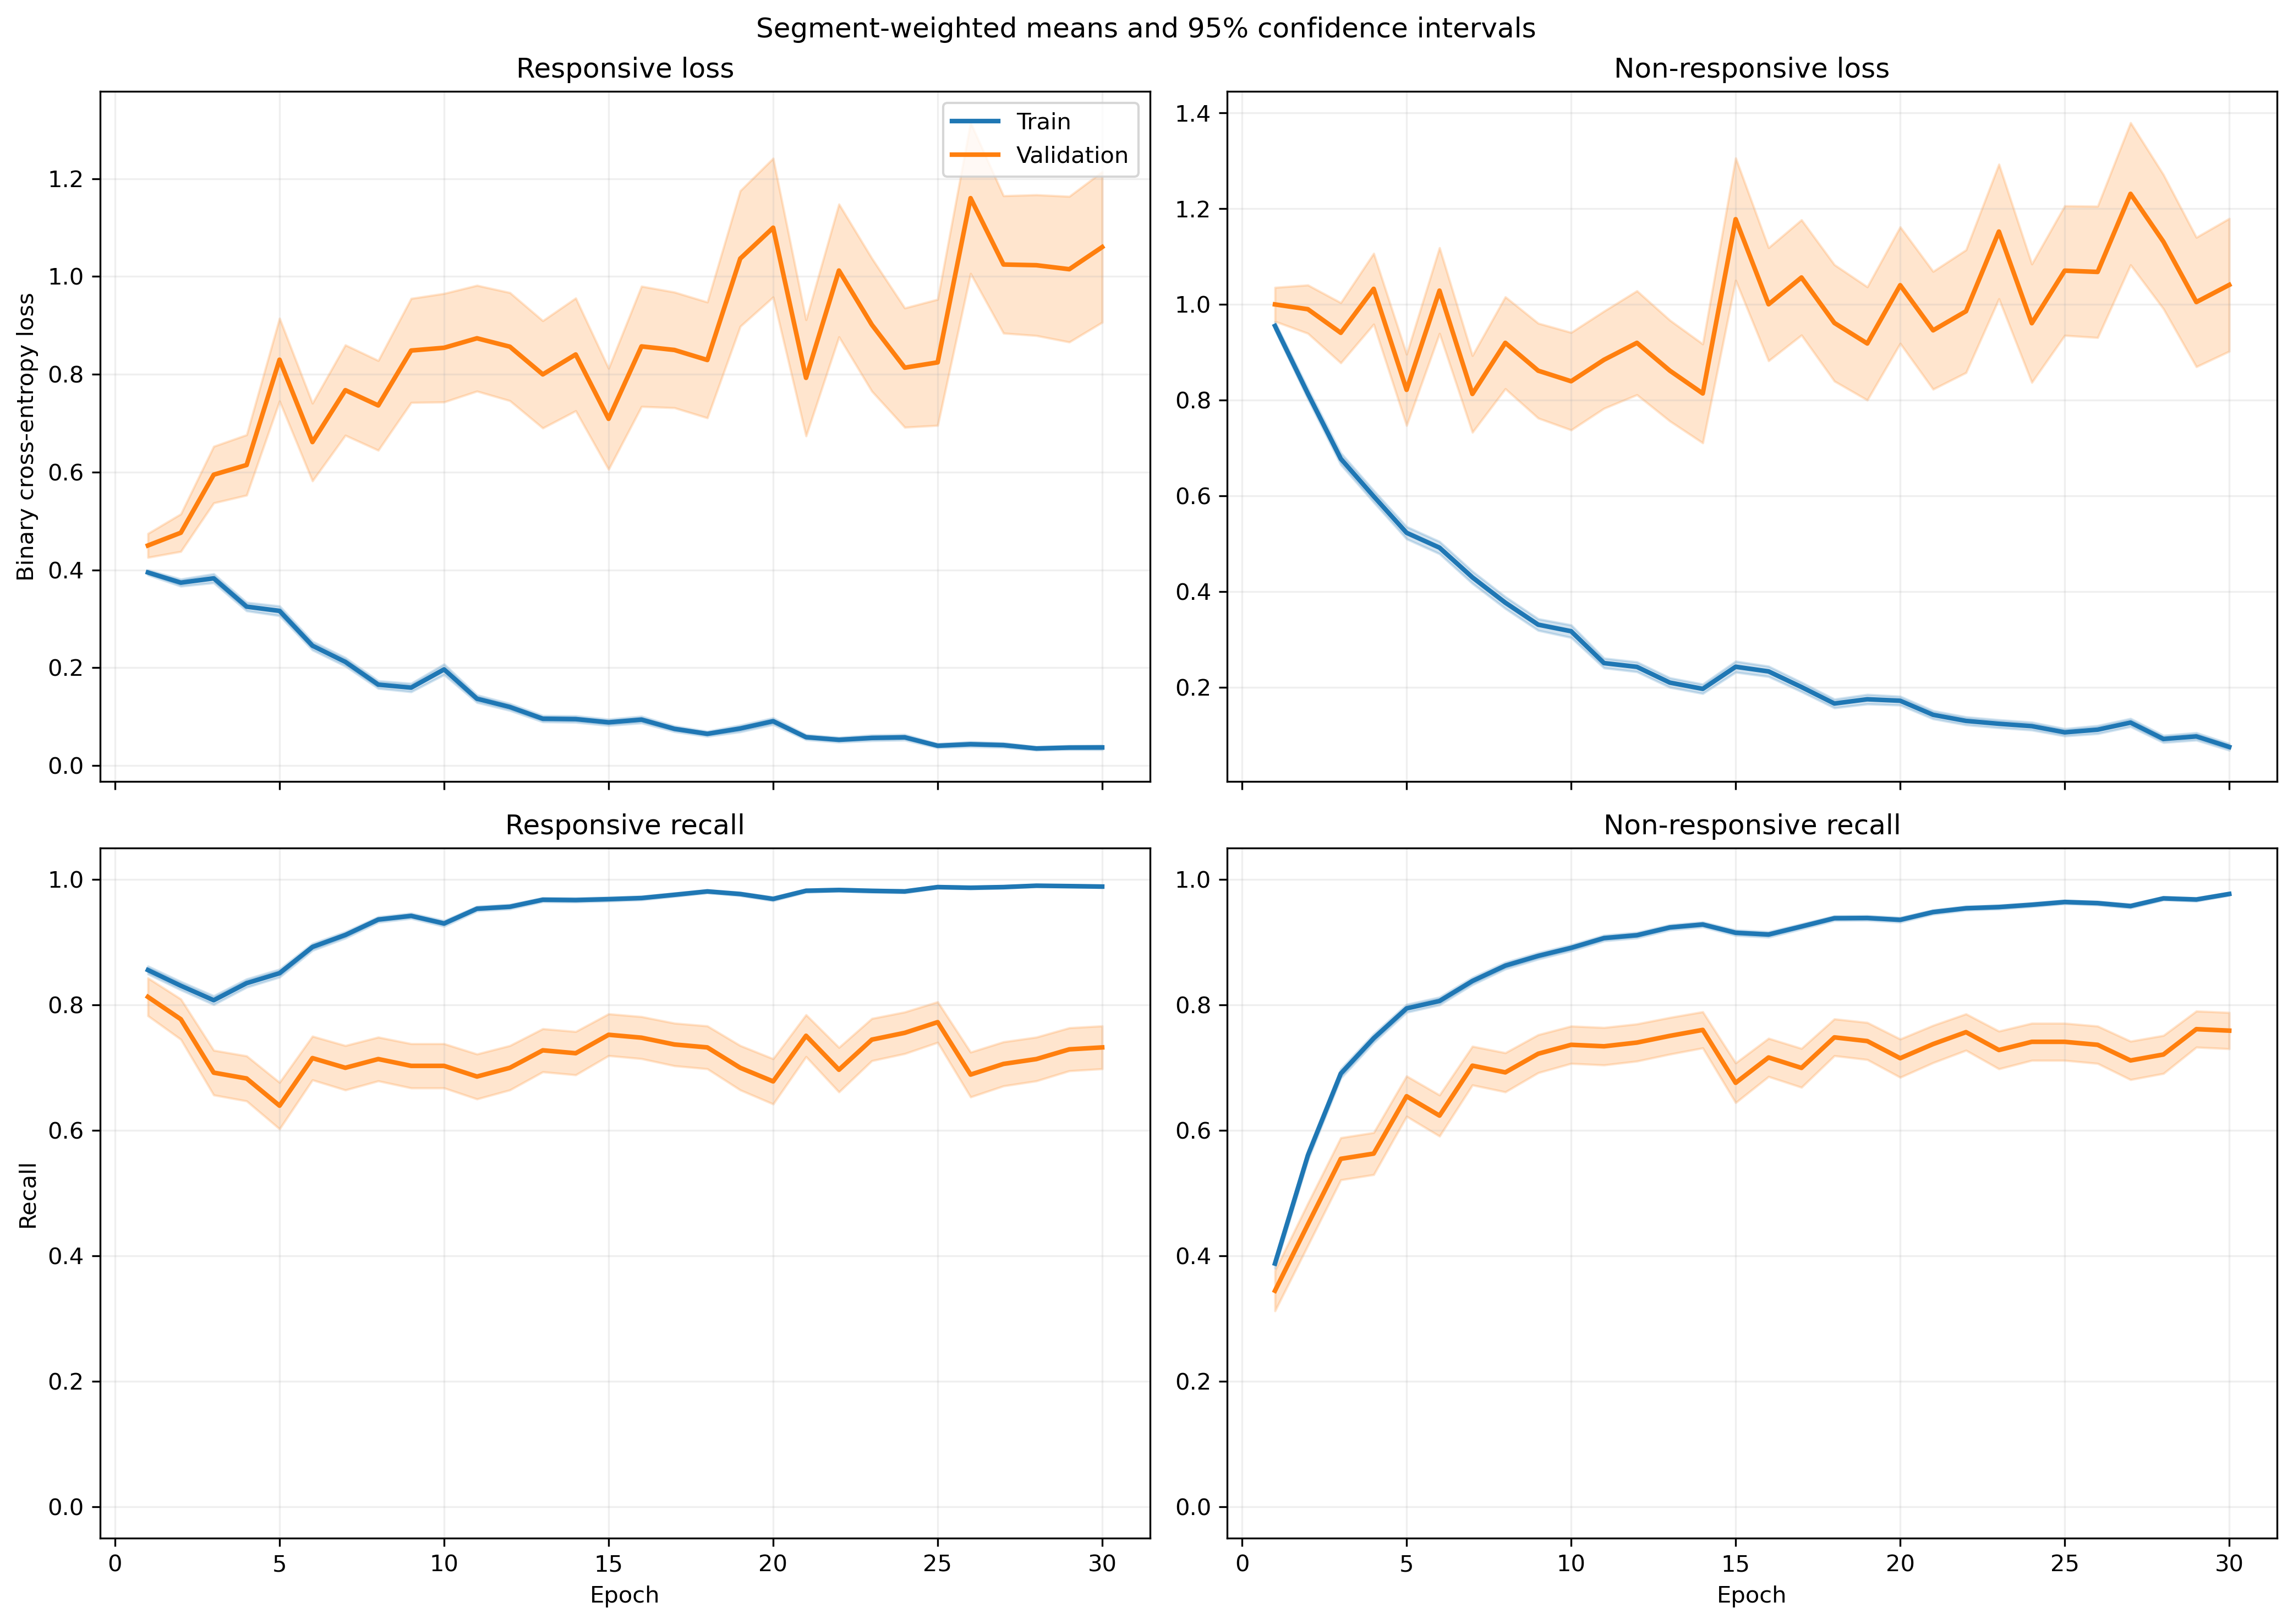

Source data for this figure (header and first rows):
fold, epoch, split, r_loss, r_loss_count, r_loss_sum, r_loss_sum_sq, r_recall, r_recall_count, r_recall_sum, r_recall_sum_sq, nr_loss, nr_loss_count, nr_loss_sum, nr_loss_sum_sq, nr_recall, nr_recall_count, nr_recall_sum, nr_recall_sum_sq
1, 1, train, 0.3624, 640, 232, 136.4, 0.8688, 640, 556.0, 556.0, 1.035, 842, 871.8, 1198, 0.3682, 842, 310.0, 310.0
1, 1, validation, 0.1928, 6, 1.157, 0.2969, 1.0, 6, 6.0, 6.0, , 0, 0.0, 0.0, , 0, 0.0, 0.0
1, 2, train, 0.361, 640, 231.1, 182.9, 0.8266, 640, 529.0, 529.0, 0.8348, 842, 702.9, 1020, 0.5724, 842, 482.0, 482.0
1, 2, validation, 0.1198, 6, 0.7189, 0.1281, 1.0, 6, 6.0, 6.0, , 0, 0.0, 0.0, , 0, 0.0, 0.0
1, 3, train, 0.3803, 640, 243.4, 222, 0.8297, 640, 531.0, 531.0, 0.6236, 842, 525.1, 677.9, 0.6829, 842, 575.0, 575.0
1, 3, validation, 0.1373, 6, 0.8239, 0.1532, 1.0, 6, 6.0, 6.0, , 0, 0.0, 0.0, , 0, 0.0, 0.0
1, 4, train, 0.3034, 640, 194.2, 217.1, 0.8578, 640, 549.0, 549.0, 0.6011, 842, 506.1, 853.6, 0.747, 842, 629.0, 629.0
1, 4, validation, 0.06049, 6, 0.363, 0.02698, 1.0, 6, 6.0, 6.0, , 0, 0.0, 0.0, , 0, 0.0, 0.0
1, 5, train, 0.2307, 640, 147.7, 171.4, 0.8906, 640, 570.0, 570.0, 0.4773, 842, 401.9, 721.2, 0.8171, 842, 688.0, 688.0
1, 5, validation, 0.08451, 6, 0.5071, 0.0587, 1.0, 6, 6.0, 6.0, , 0, 0.0, 0.0, , 0, 0.0, 0.0
1, 6, train, 0.332, 640, 212.5, 267.9, 0.8562, 640, 548.0, 548.0, 0.3802, 842, 320.1, 472.4, 0.8337, 842, 702.0, 702.0
1, 6, validation, 0.05964, 6, 0.3578, 0.02714, 1.0, 6, 6.0, 6.0, , 0, 0.0, 0.0, , 0, 0.0, 0.0
1, 7, train, 0.15, 640, 95.98, 86.97, 0.9437, 640, 604.0, 604.0, 0.4443, 842, 374.1, 641.1, 0.8088, 842, 681.0, 681.0
1, 7, validation, 0.03505, 6, 0.2103, 0.01019, 1.0, 6, 6.0, 6.0, , 0, 0.0, 0.0, , 0, 0.0, 0.0
1, 8, train, 0.09885, 640, 63.26, 89.3, 0.9656, 640, 618.0, 618.0, 0.4077, 842, 343.3, 774.3, 0.8432, 842, 710.0, 710.0
1, 8, validation, 0.0135, 6, 0.08098, 0.001708, 1.0, 6, 6.0, 6.0, , 0, 0.0, 0.0, , 0, 0.0, 0.0
1, 9, train, 0.09858, 640, 63.09, 95.21, 0.9594, 640, 614.0, 614.0, 0.2986, 842, 251.4, 651.3, 0.9014, 842, 759.0, 759.0
1, 9, validation, 0.01935, 6, 0.1161, 0.004061, 1.0, 6, 6.0, 6.0, , 0, 0.0, 0.0, , 0, 0.0, 0.0
1, 10, train, 0.08408, 640, 53.81, 72.93, 0.9766, 640, 625.0, 625.0, 0.2386, 842, 200.9, 393.8, 0.9086, 842, 765.0, 765.0
1, 10, validation, 0.08697, 6, 0.5218, 0.1136, 1.0, 6, 6.0, 6.0, , 0, 0.0, 0.0, , 0, 0.0, 0.0
1, 11, train, 0.2, 640, 128, 304.8, 0.9344, 640, 598.0, 598.0, 0.1399, 842, 117.8, 213.1, 0.9394, 842, 791.0, 791.0
1, 11, validation, 1.024, 6, 6.144, 13.97, 0.5, 6, 3.0, 3.0, , 0, 0.0, 0.0, , 0, 0.0, 0.0
1, 12, train, 0.1851, 640, 118.4, 200.1, 0.9297, 640, 595.0, 595.0, 0.3141, 842, 264.4, 547.5, 0.8741, 842, 736.0, 736.0
1, 12, validation, 0.1018, 6, 0.6107, 0.1967, 1.0, 6, 6.0, 6.0, , 0, 0.0, 0.0, , 0, 0.0, 0.0
1, 13, train, 0.09801, 640, 62.73, 104.5, 0.9703, 640, 621.0, 621.0, 0.1906, 842, 160.5, 297.3, 0.9192, 842, 774.0, 774.0
1, 13, validation, 0.06665, 6, 0.3999, 0.0831, 1.0, 6, 6.0, 6.0, , 0, 0.0, 0.0, , 0, 0.0, 0.0
1, 14, train, 0.07649, 640, 48.95, 60.42, 0.9812, 640, 628.0, 628.0, 0.1964, 842, 165.4, 306.2, 0.9121, 842, 768.0, 768.0
1, 14, validation, 0.02341, 6, 0.1405, 0.009358, 1.0, 6, 6.0, 6.0, , 0, 0.0, 0.0, , 0, 0.0, 0.0
1, 15, train, 0.07983, 640, 51.09, 73.99, 0.975, 640, 624.0, 624.0, 0.1959, 842, 164.9, 389.4, 0.9252, 842, 779.0, 779.0
1, 15, validation, 0.06534, 6, 0.392, 0.08618, 1.0, 6, 6.0, 6.0, , 0, 0.0, 0.0, , 0, 0.0, 0.0
1, 16, train, 0.03555, 640, 22.75, 23.28, 0.9875, 640, 632.0, 632.0, 0.191, 842, 160.8, 392.2, 0.9264, 842, 780.0, 780.0
1, 16, validation, 0.02704, 6, 0.1622, 0.01587, 1.0, 6, 6.0, 6.0, , 0, 0.0, 0.0, , 0, 0.0, 0.0
1, 17, train, 0.07831, 640, 50.12, 89.77, 0.9672, 640, 619.0, 619.0, 0.1504, 842, 126.6, 338.8, 0.9489, 842, 799.0, 799.0
1, 17, validation, 0.01527, 6, 0.09163, 0.005347, 1.0, 6, 6.0, 6.0, , 0, 0.0, 0.0, , 0, 0.0, 0.0
1, 18, train, 0.03429, 640, 21.95, 17.31, 0.9922, 640, 635.0, 635.0, 0.1559, 842, 131.2, 324.9, 0.943, 842, 794.0, 794.0
1, 18, validation, 0.04102, 6, 0.2461, 0.04411, 1.0, 6, 6.0, 6.0, , 0, 0.0, 0.0, , 0, 0.0, 0.0
1, 19, train, 0.03058, 640, 19.57, 8.196, 0.9922, 640, 635.0, 635.0, 0.214, 842, 180.2, 391.2, 0.9228, 842, 777.0, 777.0
1, 19, validation, 0.01382, 6, 0.08291, 0.003268, 1.0, 6, 6.0, 6.0, , 0, 0.0, 0.0, , 0, 0.0, 0.0
1, 20, train, 0.01914, 640, 12.25, 3.541, 0.9969, 640, 638.0, 638.0, 0.102, 842, 85.9, 230.4, 0.9632, 842, 811.0, 811.0
1, 20, validation, 0.003358, 6, 0.02015, 0.0001565, 1.0, 6, 6.0, 6.0, , 0, 0.0, 0.0, , 0, 0.0, 0.0
1, 21, train, 0.03779, 640, 24.18, 37.26, 0.9891, 640, 633.0, 633.0, 0.1231, 842, 103.7, 304, 0.9572, 842, 806.0, 806.0
1, 21, validation, 0.00365, 6, 0.0219, 0.0002361, 1.0, 6, 6.0, 6.0, , 0, 0.0, 0.0, , 0, 0.0, 0.0
1, 22, train, 0.03281, 640, 21, 14.16, 0.9906, 640, 634.0, 634.0, 0.1259, 842, 106, 226.4, 0.9549, 842, 804.0, 804.0
1, 22, validation, 0.005768, 6, 0.03461, 0.0005732, 1.0, 6, 6.0, 6.0, , 0, 0.0, 0.0, , 0, 0.0, 0.0
1, 23, train, 0.04022, 640, 25.74, 41.48, 0.9875, 640, 632.0, 632.0, 0.1529, 842, 128.8, 375.3, 0.9418, 842, 793.0, 793.0
1, 23, validation, 0.0376, 6, 0.2256, 0.02816, 1.0, 6, 6.0, 6.0, , 0, 0.0, 0.0, , 0, 0.0, 0.0
1, 24, train, 0.03292, 640, 21.07, 21.14, 0.9875, 640, 632.0, 632.0, 0.06909, 842, 58.18, 147.8, 0.981, 842, 826.0, 826.0
1, 24, validation, 0.007111, 6, 0.04266, 0.0009987, 1.0, 6, 6.0, 6.0, , 0, 0.0, 0.0, , 0, 0.0, 0.0
1, 25, train, 0.02064, 640, 13.21, 11.94, 0.9938, 640, 636.0, 636.0, 0.08771, 842, 73.85, 217.1, 0.9751, 842, 821.0, 821.0
1, 25, validation, 0.02897, 6, 0.1738, 0.0152, 1.0, 6, 6.0, 6.0, , 0, 0.0, 0.0, , 0, 0.0, 0.0
1, 26, train, 0.01169, 640, 7.479, 1.629, 0.9984, 640, 639.0, 639.0, 0.09599, 842, 80.82, 231.4, 0.9644, 842, 812.0, 812.0
1, 26, validation, 0.002747, 6, 0.01648, 0.0001105, 1.0, 6, 6.0, 6.0, , 0, 0.0, 0.0, , 0, 0.0, 0.0
1, 27, train, 0.02914, 640, 18.65, 57.52, 0.9938, 640, 636.0, 636.0, 0.06611, 842, 55.66, 196.6, 0.9834, 842, 828.0, 828.0
1, 27, validation, 0.001647, 6, 0.00988, 3.6140081192570506e-05, 1.0, 6, 6.0, 6.0, , 0, 0.0, 0.0, , 0, 0.0, 0.0
1, 28, train, 0.03311, 640, 21.19, 9.214, 0.9922, 640, 635.0, 635.0, 0.08845, 842, 74.48, 142.7, 0.9739, 842, 820.0, 820.0
1, 28, validation, 0.0092, 6, 0.0552, 0.001568, 1.0, 6, 6.0, 6.0, , 0, 0.0, 0.0, , 0, 0.0, 0.0
1, 29, train, 0.01087, 640, 6.955, 2.92, 0.9969, 640, 638.0, 638.0, 0.05981, 842, 50.36, 160.8, 0.9798, 842, 825.0, 825.0
1, 29, validation, 0.002055, 6, 0.01233, 8.009490693439147e-05, 1.0, 6, 6.0, 6.0, , 0, 0.0, 0.0, , 0, 0.0, 0.0
1, 30, train, 0.01226, 640, 7.845, 8.261, 0.9953, 640, 637.0, 637.0, 0.05225, 842, 43.99, 159.4, 0.9857, 842, 830.0, 830.0
1, 30, validation, 0.002129, 6, 0.01277, 8.161671098605439e-05, 1.0, 6, 6.0, 6.0, , 0, 0.0, 0.0, , 0, 0.0, 0.0
... 1,140 more rows
